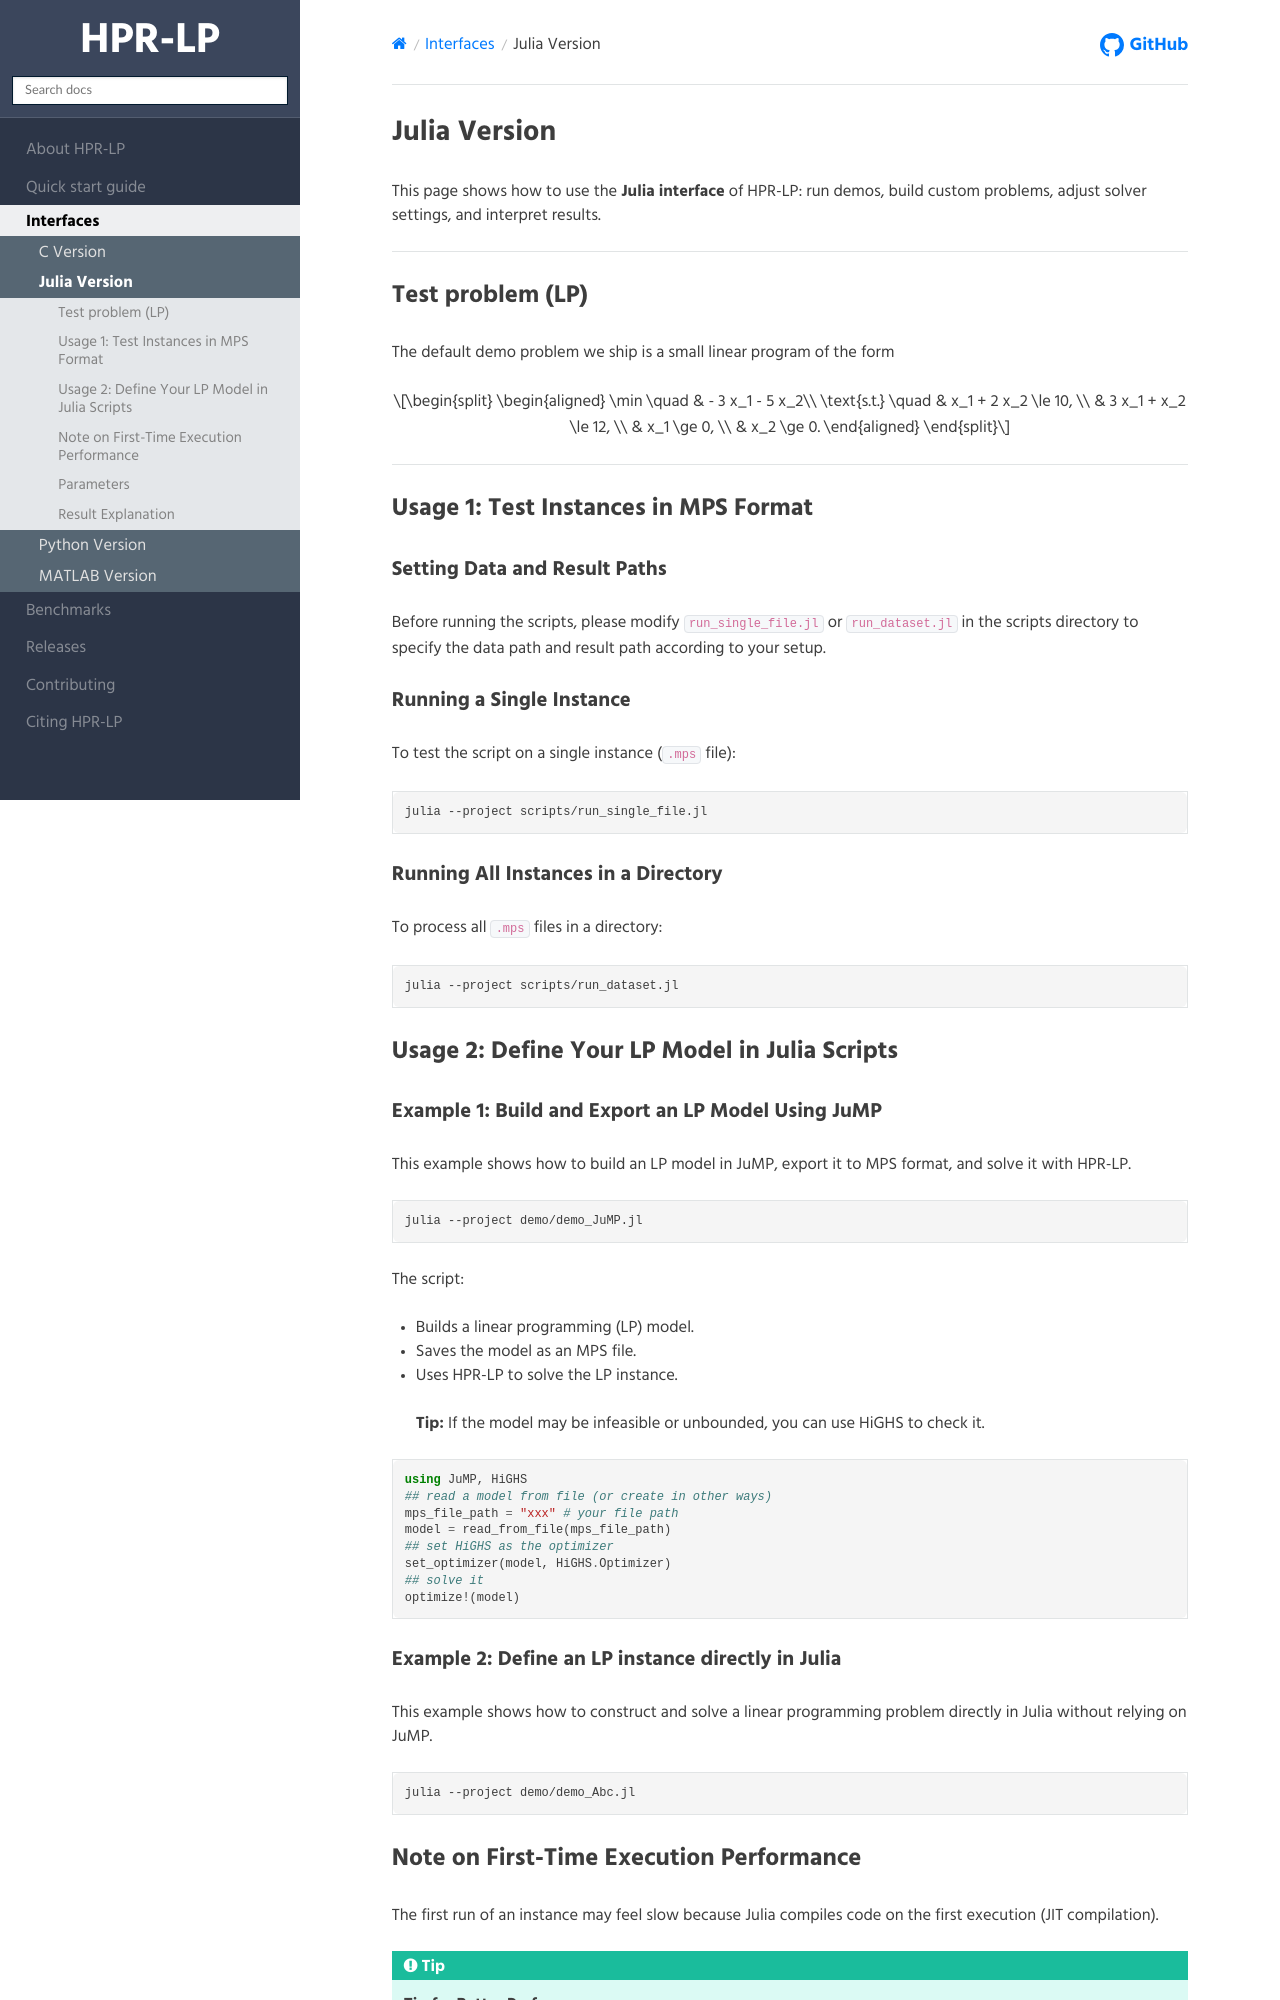

repository: PolyU-IOR/HPR-web · page: hprlp/Interfaces/Julia interfaces.html · generator: sphinx

# Julia Version

This page shows how to use the **Julia interface** of HPR-LP: run demos, build custom problems, adjust solver settings, and interpret results.

---

## Test problem (LP)

The default demo problem we ship is a small linear program of the form


$$
\begin{aligned}
\min \quad & - 3 x_1 - 5 x_2\\
\text{s.t.} \quad & x_1 + 2 x_2 \le 10, \\
& 3 x_1 + x_2 \le 12, \\
& x_1 \ge 0, \\
& x_2 \ge 0.
\end{aligned}
$$

---

## Usage 1: Test Instances in MPS Format

### Setting Data and Result Paths
Before running the scripts, please modify `run_single_file.jl` or `run_dataset.jl` in the scripts directory to specify the data path and result path according to your setup.

### Running a Single Instance
To test the script on a single instance (`.mps` file):

```bash
julia --project scripts/run_single_file.jl
```

### Running All Instances in a Directory
To process all `.mps` files in a directory:

```bash
julia --project scripts/run_dataset.jl
```

## Usage 2: Define Your LP Model in Julia Scripts

### Example 1: Build and Export an LP Model Using JuMP

This example shows how to build an LP model in JuMP, export it to MPS format, and solve it with HPR-LP.

```bash
julia --project demo/demo_JuMP.jl
```

The script:

- Builds a linear programming (LP) model.  
- Saves the model as an MPS file.  
- Uses HPR-LP to solve the LP instance.  

> **Tip:** If the model may be infeasible or unbounded, you can use HiGHS to check it.

```julia
using JuMP, HiGHS
## read a model from file (or create in other ways)
mps_file_path = "xxx" # your file path
model = read_from_file(mps_file_path)
## set HiGHS as the optimizer
set_optimizer(model, HiGHS.Optimizer)
## solve it
optimize!(model)
```

### Example 2: Define an LP instance directly in Julia

This example shows how to construct and solve a linear programming problem directly in Julia without relying on JuMP.

```bash
julia --project demo/demo_Abc.jl
```
